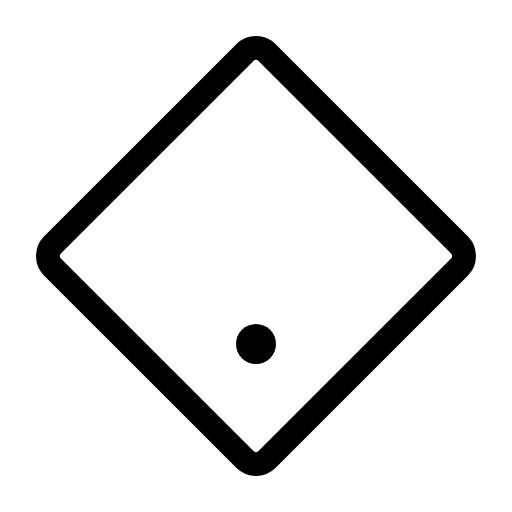
t = 0.00 s
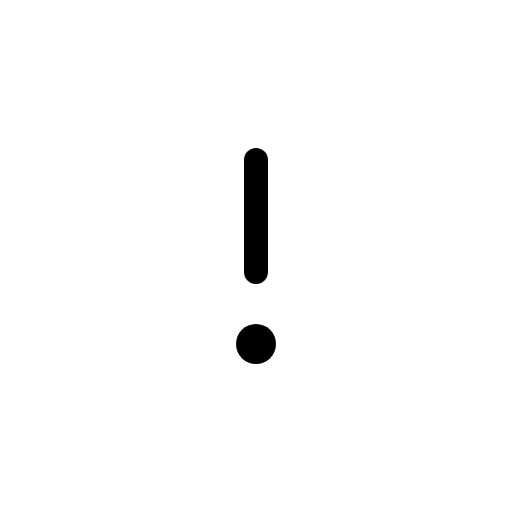
t = 0.30 s
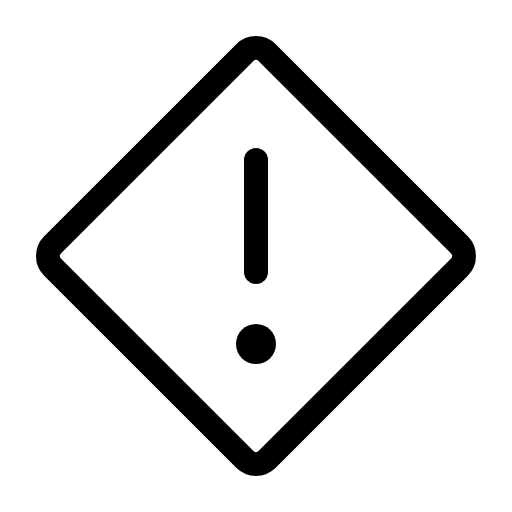
t = 0.68 s
t = 1.05 s: frame unchanged from t = 0.68 s, image omitted
t = 1.43 s: frame unchanged from t = 0.68 s, image omitted

The animated SVG that drew these frames (rendered in a browser with its animation timeline set to each time). Animation: 1 CSS @keyframes rule; one cycle of 1.80 s, repeats indefinitely.

<svg xmlns="http://www.w3.org/2000/svg" viewBox="0 0 256 256">
  <style>
    .draw-line {
      stroke-dasharray: 2000;
      stroke-dashoffset: 0;
    }
    svg:hover .draw-line {
      animation: phosphor-draw-in 1.5s ease-in-out infinite;
    }
    @keyframes phosphor-draw-in {
      0%   { stroke-dashoffset: 2000; }
      100% { stroke-dashoffset: 0; }
    }
  </style><rect width="256" height="256" fill="none"/><line x1="128" y1="136" x2="128" y2="80" fill="none" stroke="currentColor" stroke-linecap="round" stroke-linejoin="round" stroke-width="12" class="draw-line" pathLength="1" style="animation-delay: 0s"/><circle cx="128" cy="172" r="10"/><rect x="52.13" y="52.13" width="151.73" height="151.73" rx="7.95" transform="translate(-53.02 128) rotate(-45)" fill="none" stroke="currentColor" stroke-linecap="round" stroke-linejoin="round" stroke-width="12" class="draw-line" pathLength="1" style="animation-delay: 0.3s"/></svg>
